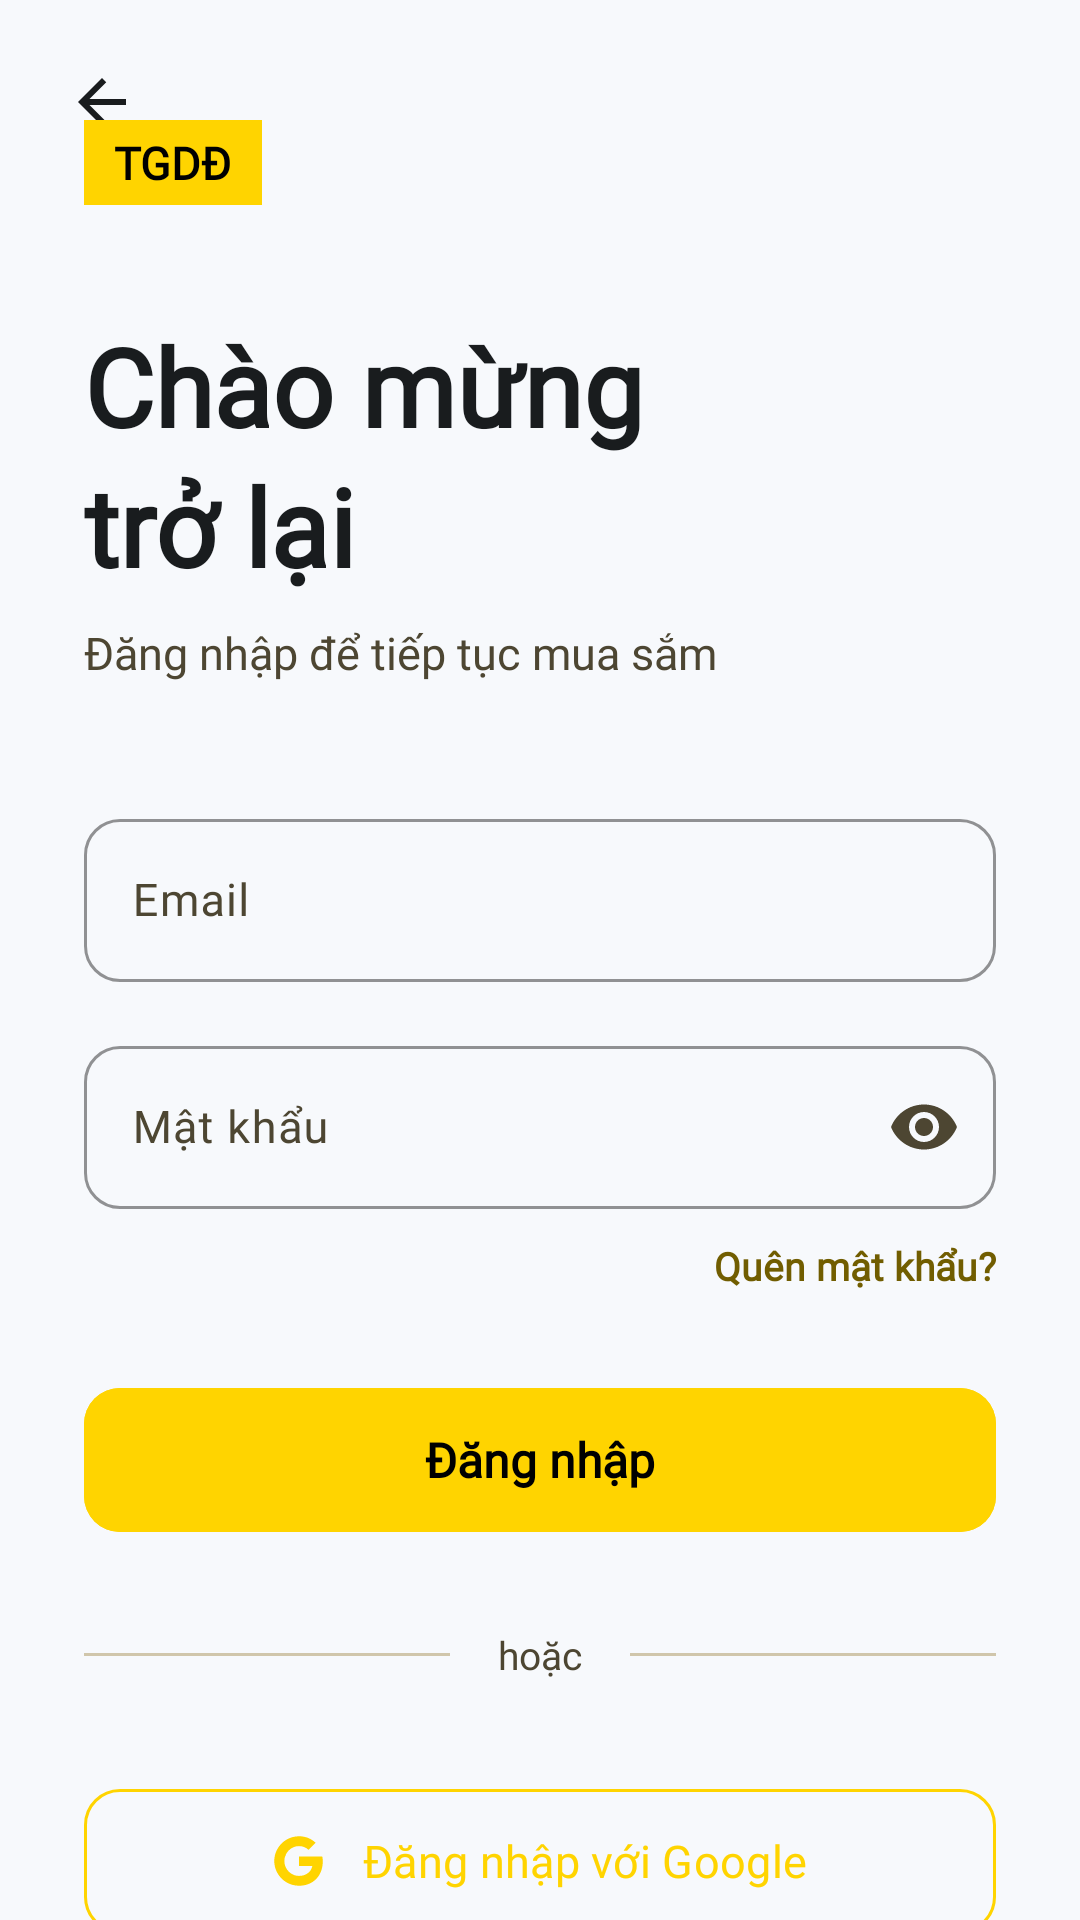

Reconstruct the res/layout file that produces this screen, plus the resources it refers to.
<!-- AndroidManifest.xml: application theme Theme.TGDD -->
<!-- res/layout/fragment_login.xml -->
<?xml version="1.0" encoding="utf-8"?>
<androidx.coordinatorlayout.widget.CoordinatorLayout
    xmlns:android="http://schemas.android.com/apk/res/android"
    xmlns:app="http://schemas.android.com/apk/res-auto"
    android:layout_width="match_parent"
    android:layout_height="match_parent"
    android:background="@color/mobi_pulse_background">

    
    <ImageButton
        android:id="@+id/closeButton"
        android:layout_width="44dp"
        android:layout_height="44dp"
        android:layout_gravity="top|start"
        android:layout_margin="12dp"
        android:background="?attr/selectableItemBackgroundBorderless"
        android:contentDescription="@string/back"
        android:src="@drawable/ic_back"
        app:tint="@color/mobi_pulse_on_surface" />

    <androidx.core.widget.NestedScrollView
        android:layout_width="match_parent"
        android:layout_height="match_parent"
        android:fillViewport="true">

        <androidx.constraintlayout.widget.ConstraintLayout
            android:layout_width="match_parent"
            android:layout_height="match_parent">

            <LinearLayout
                android:layout_width="match_parent"
                android:layout_height="wrap_content"
                android:orientation="vertical"
                android:paddingHorizontal="28dp"
                android:paddingVertical="40dp"
                app:layout_constraintTop_toTopOf="parent"
                app:layout_constraintBottom_toBottomOf="parent"
                app:layout_constraintStart_toStartOf="parent"
                app:layout_constraintEnd_toEndOf="parent">

            
            <LinearLayout
                android:layout_width="wrap_content"
                android:layout_height="wrap_content"
                android:gravity="center_vertical"
                android:orientation="horizontal"
                android:layout_marginBottom="36dp">

                <TextView
                    android:layout_width="wrap_content"
                    android:layout_height="wrap_content"
                    android:background="@color/mobi_pulse_primary"
                    android:fontFamily="@font/space_grotesk_bold"
                    android:paddingHorizontal="10dp"
                    android:paddingVertical="4dp"
                    android:text="@string/brand_name"
                    android:textColor="@android:color/black"
                    android:textSize="15sp"
                    android:textStyle="bold" />

            </LinearLayout>

            
            <TextView
                android:layout_width="wrap_content"
                android:layout_height="wrap_content"
                android:fontFamily="@font/space_grotesk_bold"
                android:text="@string/welcome_back"
                android:textColor="@color/mobi_pulse_on_surface"
                android:textSize="36sp"
                android:textStyle="bold"
                android:lineSpacingMultiplier="1.1" />

            <TextView
                android:layout_width="wrap_content"
                android:layout_height="wrap_content"
                android:layout_marginTop="8dp"
                android:layout_marginBottom="40dp"
                android:fontFamily="@font/inter"
                android:text="@string/login_continue"
                android:textColor="@color/mobi_pulse_on_surface_variant"
                android:textSize="15sp" />

            
            <com.google.android.material.card.MaterialCardView
                android:id="@+id/errorCard"
                android:layout_width="match_parent"
                android:layout_height="wrap_content"
                android:layout_marginBottom="20dp"
                android:visibility="gone"
                app:cardBackgroundColor="#FFF5F5"
                app:cardCornerRadius="12dp"
                app:cardElevation="0dp"
                app:strokeColor="#FFCDD2"
                app:strokeWidth="1dp">

                <TextView
                    android:id="@+id/errorText"
                    android:layout_width="match_parent"
                    android:layout_height="wrap_content"
                    android:fontFamily="@font/inter"
                    android:padding="14dp"
                    android:textColor="#C62828"
                    android:textSize="13sp" />

            </com.google.android.material.card.MaterialCardView>

            
            <com.google.android.material.textfield.TextInputLayout
                android:id="@+id/emailLayout"
                style="@style/Widget.TGDD.TextInputLayout.OutlinedBox"
                android:layout_width="match_parent"
                android:layout_height="wrap_content"
                android:hint="@string/email_hint">

                <com.google.android.material.textfield.TextInputEditText
                    android:id="@+id/emailInput"
                    android:layout_width="match_parent"
                    android:layout_height="wrap_content"
                    android:autofillHints="emailAddress"
                    android:fontFamily="@font/inter"
                    android:inputType="textEmailAddress"
                    android:textSize="15sp" />

            </com.google.android.material.textfield.TextInputLayout>

            
            <com.google.android.material.textfield.TextInputLayout
                android:id="@+id/passwordLayout"
                style="@style/Widget.TGDD.TextInputLayout.OutlinedBox"
                android:layout_width="match_parent"
                android:layout_height="wrap_content"
                android:layout_marginTop="16dp"
                android:hint="@string/password_hint"
                app:endIconMode="password_toggle">

                <com.google.android.material.textfield.TextInputEditText
                    android:id="@+id/passwordInput"
                    android:layout_width="match_parent"
                    android:layout_height="wrap_content"
                    android:autofillHints="password"
                    android:fontFamily="@font/inter"
                    android:inputType="textPassword"
                    android:textSize="15sp" />

            </com.google.android.material.textfield.TextInputLayout>

            
            <TextView
                android:id="@+id/forgotPasswordText"
                android:layout_width="wrap_content"
                android:layout_height="wrap_content"
                android:layout_gravity="end"
                android:layout_marginTop="10dp"
                android:layout_marginBottom="28dp"
                android:fontFamily="@font/inter"
                android:text="@string/forgot_password"
                android:textColor="@color/mobi_pulse_primary_dark"
                android:textSize="13sp"
                android:textStyle="bold" />

            
            <com.google.android.material.button.MaterialButton
                android:id="@+id/loginButton"
                style="@style/Widget.TGDD.Button.Primary"
                android:layout_width="match_parent"
                android:layout_height="56dp"
                android:fontFamily="@font/space_grotesk_bold"
                android:text="@string/login_button"
                android:textSize="16sp" />

            
            <ProgressBar
                android:id="@+id/progressBar"
                android:layout_width="32dp"
                android:layout_height="32dp"
                android:layout_gravity="center"
                android:layout_marginTop="16dp"
                android:indeterminateTint="@color/mobi_pulse_primary"
                android:visibility="gone" />

            
            <LinearLayout
                android:layout_width="match_parent"
                android:layout_height="wrap_content"
                android:layout_marginVertical="28dp"
                android:gravity="center_vertical"
                android:orientation="horizontal">

                <View
                    android:layout_width="0dp"
                    android:layout_height="1dp"
                    android:layout_weight="1"
                    android:background="@color/mobi_pulse_outline_variant" />

                <TextView
                    android:layout_width="wrap_content"
                    android:layout_height="wrap_content"
                    android:layout_marginHorizontal="16dp"
                    android:fontFamily="@font/inter"
                    android:text="@string/or_text"
                    android:textColor="@color/mobi_pulse_on_surface_variant"
                    android:textSize="13sp" />

                <View
                    android:layout_width="0dp"
                    android:layout_height="1dp"
                    android:layout_weight="1"
                    android:background="@color/mobi_pulse_outline_variant" />

            </LinearLayout>

            
            <com.google.android.material.button.MaterialButton
                android:id="@+id/btnFirebaseGoogleSignIn"
                style="@style/Widget.Material3.Button.OutlinedButton"
                android:layout_width="match_parent"
                android:layout_height="56dp"
                android:layout_marginTop="4dp"
                android:fontFamily="@font/inter"
                android:text="@string/login_google"
                android:textAllCaps="false"
                android:textSize="15sp"
                app:cornerRadius="12dp"
                app:icon="@drawable/ic_google"
                app:iconGravity="textStart"
                app:iconPadding="12dp"
                app:strokeColor="@color/mobi_pulse_primary" />

            
            <LinearLayout
                android:layout_width="match_parent"
                android:layout_height="wrap_content"
                android:gravity="center"
                android:orientation="horizontal">

                <TextView
                    android:layout_width="wrap_content"
                    android:layout_height="wrap_content"
                    android:fontFamily="@font/inter"
                    android:text="@string/no_account"
                    android:textColor="@color/mobi_pulse_on_surface_variant"
                    android:textSize="14sp" />

                <TextView
                    android:id="@+id/registerLink"
                    android:layout_width="wrap_content"
                    android:layout_height="wrap_content"
                    android:fontFamily="@font/space_grotesk_bold"
                    android:text="@string/register_now"
                    android:textColor="@color/mobi_pulse_primary_dark"
                    android:textSize="14sp"
                    android:textStyle="bold" />

            </LinearLayout>

        </LinearLayout>

        </androidx.constraintlayout.widget.ConstraintLayout>

    </androidx.core.widget.NestedScrollView>

</androidx.coordinatorlayout.widget.CoordinatorLayout>
<!-- resources referenced by this layout -->
<resources>
  <color name="mobi_pulse_background">#F7F9FC</color>
  <color name="mobi_pulse_on_surface">#191C1E</color>
  <color name="mobi_pulse_on_surface_variant">#4D4632</color>
  <color name="mobi_pulse_outline_variant">#D0C6AB</color>
  <color name="mobi_pulse_primary">#FFD400</color>
  <color name="mobi_pulse_primary_dark">#715D00</color>
  <!-- drawable ic_back (drawable) -->
  <vector xmlns:android="http://schemas.android.com/apk/res/android"
      android:width="24dp"
      android:height="24dp"
      android:viewportWidth="24"
      android:viewportHeight="24">
      <path android:fillColor="@android:color/black"
          android:pathData="M20,11H7.83l5.59,-5.59L12,4l-8,8 8,8 1.41,-1.41L7.83,13H20v-2z"/>
  </vector>
  <string name="back">Quay lại</string>
  <string name="brand_name">TGDĐ</string>
  <string name="email_hint">Email</string>
  <string name="forgot_password">Quên mật khẩu?</string>
  <string name="login_button">Đăng nhập</string>
  <string name="login_continue">Đăng nhập để tiếp tục mua sắm</string>
  <string name="login_google">Đăng nhập với Google</string>
  <string name="no_account">Chưa có tài khoản? </string>
  <string name="or_text">hoặc</string>
  <string name="password_hint">Mật khẩu</string>
  <string name="register_now">Đăng ký ngay</string>
  <string name="welcome_back">Chào mừng\ntrở lại</string>
  <style name="Widget.TGDD.Button.Primary" parent="Widget.Material3.Button">
          <item name="android:backgroundTint">@color/mobi_pulse_primary</item>
          <item name="android:textColor">@android:color/black</item>
          <item name="android:textAllCaps">false</item>
          <item name="android:textStyle">bold</item>
          <item name="android:letterSpacing">0</item>
          <item name="cornerRadius">12dp</item>
          <item name="android:paddingStart">24dp</item>
          <item name="android:paddingEnd">24dp</item>
      </style>
  <style name="Widget.TGDD.TextInputLayout.OutlinedBox" parent="Widget.Material3.TextInputLayout.OutlinedBox">
          <item name="shapeAppearanceOverlay">@style/TGDD.ShapeOverlay.TextInput</item>
          <item name="boxStrokeColor">@color/mobi_pulse_outline_variant</item>
          <item name="hintTextColor">@color/mobi_pulse_on_surface_variant</item>
          <item name="android:textColorHint">@color/mobi_pulse_on_surface_variant</item>
      </style>
  <style name="TGDD.ShapeOverlay.TextInput" parent="">
          <item name="cornerFamily">rounded</item>
          <item name="cornerSize">12dp</item>
      </style>
  <color name="mobi_pulse_secondary">#535F71</color>
  <color name="mobi_pulse_tertiary">#BC1219</color>
  <color name="mobi_pulse_on_background">#191C1E</color>
  <color name="mobi_pulse_surface">#FFFFFF</color>
  <color name="mobi_pulse_surface_variant">#E0E3E6</color>
  <color name="mobi_pulse_outline">#7F775F</color>
  <color name="mobi_pulse_glass_background">#80FFFFFF</color>
  <style name="ThemeOverlay.App.MaterialAlertDialog" parent="ThemeOverlay.Material3.MaterialAlertDialog">
          <item name="colorSurface">@color/mobi_pulse_surface</item>
          <item name="colorOnSurface">@color/mobi_pulse_on_surface</item>
          <item name="android:background">@color/mobi_pulse_surface</item>
          <item name="backgroundTint">@color/mobi_pulse_surface</item>
      </style>
</resources>
